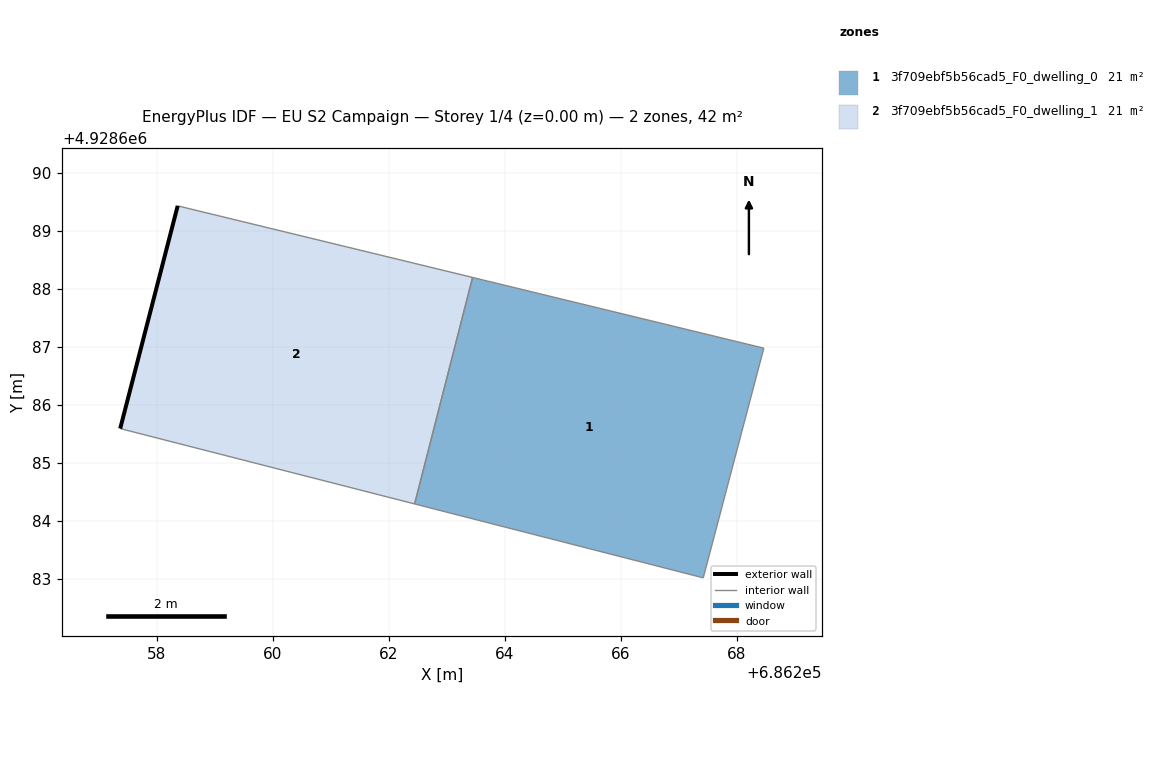
=== STOREY PLAN SPEC (per zone: floor XY polygon, exterior-wall plan segments, windows/doors) ===
zone 1: 3f709ebf5b56cad5_F0_dwelling_0  (20.9 m²)
  floor: (686267.42, 4928683.02) (686268.47, 4928686.98) (686263.45, 4928688.20) (686262.45, 4928684.30)
  interior walls: 4
zone 2: 3f709ebf5b56cad5_F0_dwelling_1  (20.9 m²)
  floor: (686262.45, 4928684.30) (686263.45, 4928688.20) (686258.36, 4928689.43) (686257.37, 4928685.59)
  exterior wall: (686257.37, 4928685.59) – (686258.36, 4928689.43)  [4.0 m]
  interior walls: 3

=== DERIVED (storey summary) ===
Building: EU S2 Campaign
Storey: 1 of 4  (floor level z = 0.00 m)
Storey gross floor area: 41.8 m²
Zones on this storey: 2
  - 3f709ebf5b56cad5_F0_dwelling_0: floor 20.9 m²
  - 3f709ebf5b56cad5_F0_dwelling_1: floor 20.9 m²; exterior wall 4.0 m (11.9 m²); WWR 0.0%
Zone adjacency: (none detected)